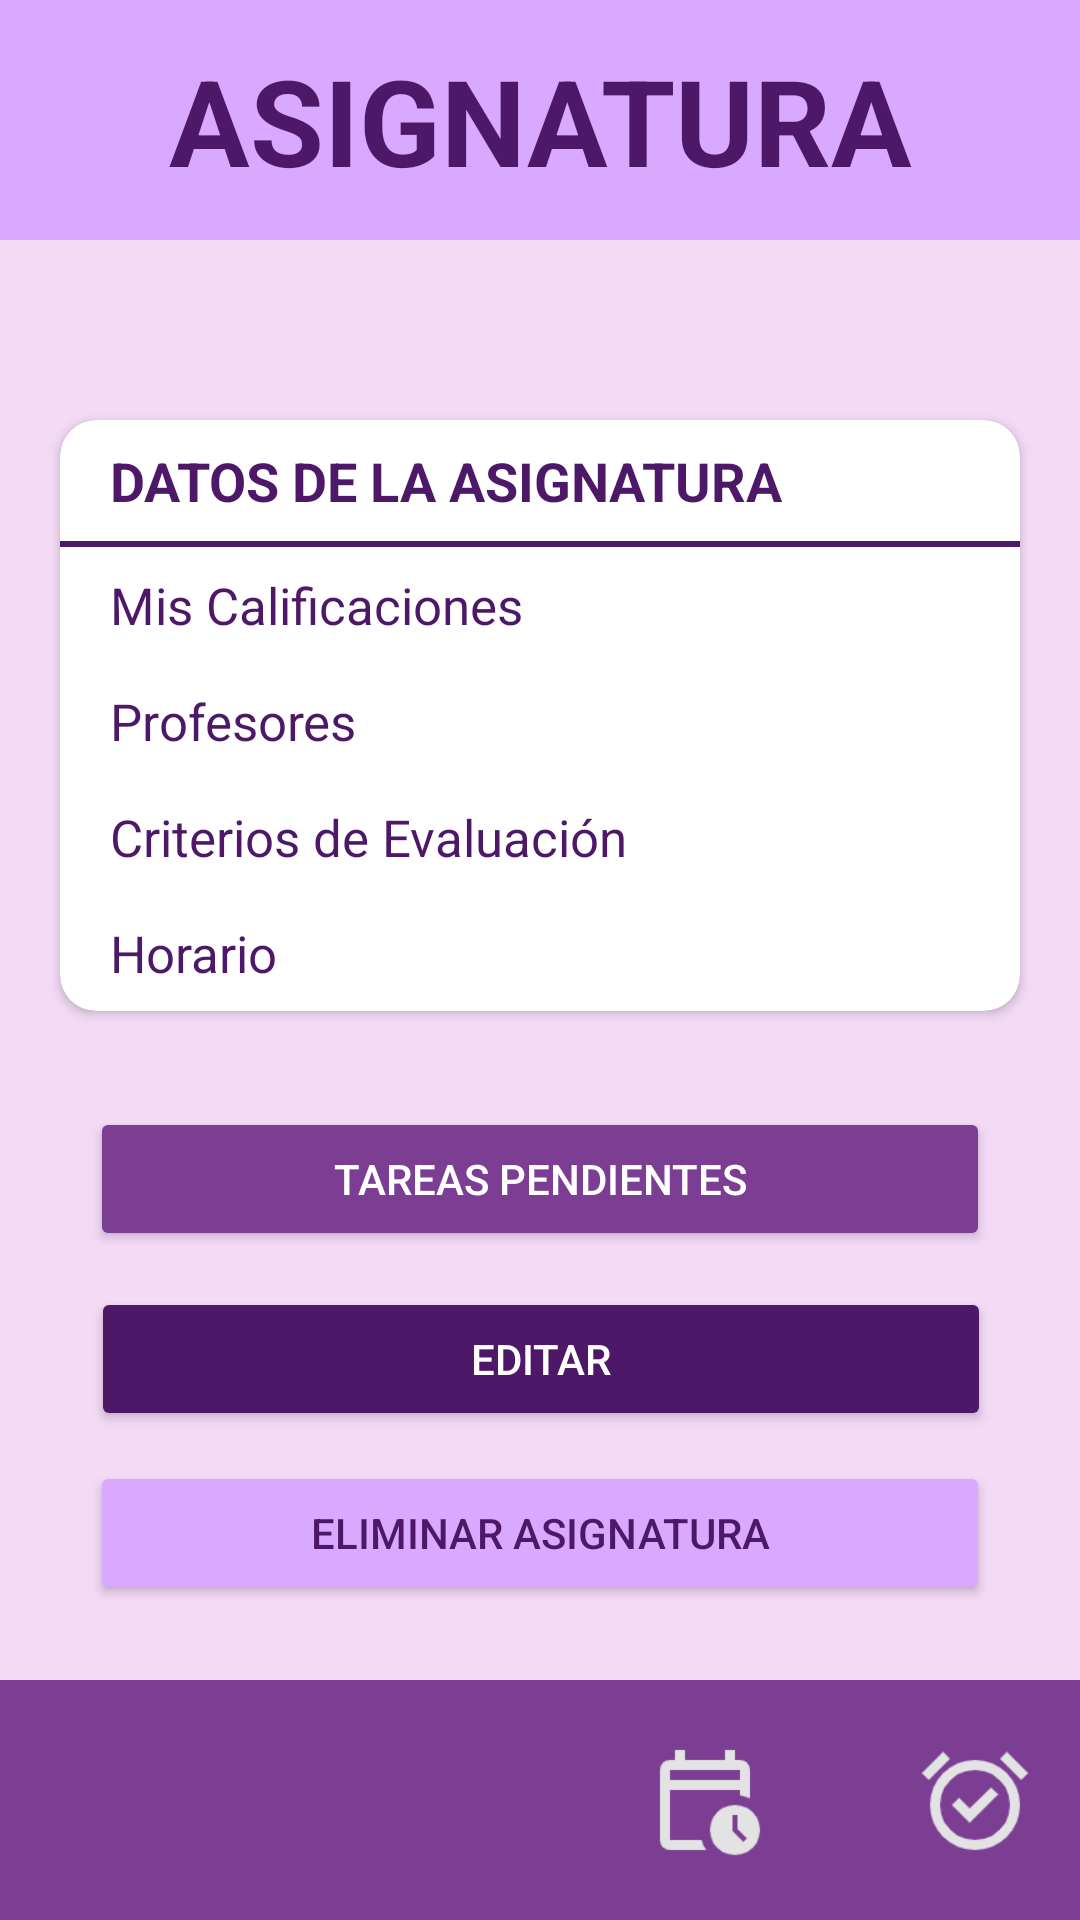

Reconstruct the res/layout file that produces this screen, plus the resources it refers to.
<!-- AndroidManifest.xml: application theme Theme.ProyectoStudyUS -->
<!-- res/layout/activity_information_subject.xml -->
<?xml version="1.0" encoding="utf-8"?>
<androidx.constraintlayout.widget.ConstraintLayout
    xmlns:android="http://schemas.android.com/apk/res/android"
    xmlns:app="http://schemas.android.com/apk/res-auto"
    android:layout_width="match_parent"
    android:layout_height="match_parent"
    android:background="#F3DAF5">

    
    <TextView
        android:id="@+id/tvTitle"
        android:layout_width="0dp"
        android:layout_height="80dp"
        android:background="#D9A8FF"
        android:text="ASIGNATURA"
        android:textColor="#4D1867"
        android:textSize="40sp"
        android:textStyle="bold"
        android:gravity="center"
        app:layout_constraintTop_toTopOf="parent"
        app:layout_constraintStart_toStartOf="parent"
        app:layout_constraintEnd_toEndOf="parent" />

    
    <androidx.cardview.widget.CardView
        android:id="@+id/cardDatos"
        android:layout_width="0dp"
        android:layout_height="wrap_content"
        android:background="#EAD3FF"
        app:cardCornerRadius="12dp"
        android:padding="16dp"
        app:layout_constraintTop_toBottomOf="@id/tvTitle"
        app:layout_constraintStart_toStartOf="parent"
        app:layout_constraintEnd_toEndOf="parent"
        android:layout_marginTop="60dp"
        android:layout_marginStart="20dp"
        android:layout_marginEnd="20dp"
        android:layout_marginBottom="20dp"
        >

        <LinearLayout
            android:layout_width="match_parent"
            android:layout_height="wrap_content"
            android:orientation="vertical">

            
            <TextView
                android:layout_width="wrap_content"
                android:layout_height="wrap_content"
                android:text="  DATOS DE LA ASIGNATURA"
                android:textColor="#4D1867"
                android:textStyle="bold"
                android:textSize="18sp"
                android:padding="8dp"/>

            <View
                android:layout_width="match_parent"
                android:layout_height="2dp"
                android:background="#4D1867"/>

            <TextView
                android:layout_width="match_parent"
                android:layout_height="wrap_content"
                android:text="  Mis Calificaciones"
                android:textColor="#4D1867"
                android:padding="8dp"
                android:textSize="17sp"
                />

            <TextView
                android:layout_width="match_parent"
                android:layout_height="wrap_content"
                android:text="  Profesores"
                android:textColor="#4D1867"
                android:padding="8dp"
                android:textSize="17sp"
                />

            <TextView
                android:layout_width="match_parent"
                android:layout_height="wrap_content"
                android:text="  Criterios de Evaluación"
                android:textColor="#4D1867"
                android:padding="8dp"
                android:textSize="17sp"
                />

            <TextView
                android:layout_width="match_parent"
                android:layout_height="wrap_content"
                android:text="  Horario"
                android:textColor="#4D1867"
                android:padding="8dp"
                android:textSize="17sp"
                />
        </LinearLayout>
    </androidx.cardview.widget.CardView>

    
    <Button
        android:id="@+id/btnTareas"
        android:layout_width="300dp"
        android:layout_height="wrap_content"
        android:text="TAREAS PENDIENTES"
        android:backgroundTint="#7B3E93"
        android:textColor="#FFFFFF"
        android:layout_marginTop="32dp"
        app:layout_constraintTop_toBottomOf="@id/cardDatos"
        app:layout_constraintStart_toStartOf="parent"
        app:layout_constraintEnd_toEndOf="parent" />

    <Button
        android:id="@+id/btnEditar"
        android:layout_width="300dp"
        android:layout_height="wrap_content"
        android:layout_marginTop="12dp"
        android:backgroundTint="#4D1867"
        android:text="EDITAR"
        android:textColor="#FFFFFF"
        app:layout_constraintEnd_toEndOf="parent"
        app:layout_constraintHorizontal_bias="0.504"
        app:layout_constraintStart_toStartOf="parent"
        app:layout_constraintTop_toBottomOf="@id/btnTareas" />

    <Button
        android:id="@+id/btnEliminar"
        android:layout_width="300dp"
        android:layout_height="wrap_content"
        android:text="ELIMINAR ASIGNATURA"
        android:backgroundTint="#D9A8FF"
        android:textColor="#4D1867"
        android:layout_marginTop="32dp"
        app:layout_constraintTop_toBottomOf="@id/btnEditar"
        app:layout_constraintStart_toStartOf="parent"
        app:layout_constraintEnd_toEndOf="parent"
        android:layout_margin="10dp"/>

    
    <LinearLayout
        android:layout_width="match_parent"
        android:layout_height="80dp"
        android:background="#7B3E93"
        android:orientation="horizontal"
        android:gravity="center"
        app:layout_constraintBottom_toBottomOf="parent">

        <ImageView
            android:layout_width="0dp"
            android:layout_height="40dp"
            android:src="@drawable/ic_house"
            android:contentDescription="Editar"
            android:layout_weight="1"/>

        <ImageView
            android:layout_width="40dp"
            android:layout_height="40dp"
            android:layout_weight="1"
            android:contentDescription="Calendario"
            android:src="@drawable/ic_calender" />

        <ImageView
            android:layout_width="40dp"
            android:layout_height="40dp"
            android:src="@drawable/ic_horario"
            android:contentDescription="Horario"
            android:layout_weight="1"/>

        <ImageView
            android:layout_width="0dp"
            android:layout_height="40dp"
            android:src="@drawable/ic_clock"
            android:contentDescription="Reloj"
            android:layout_weight="1"/>
    </LinearLayout>

</androidx.constraintlayout.widget.ConstraintLayout>
<!-- resources referenced by this layout -->
<resources>
  <!-- drawable ic_clock: png bitmap (drawable, 2550 bytes) -->
  <!-- drawable ic_horario: png bitmap (drawable, 1726 bytes) -->
  <style name="Theme.ProyectoStudyUS" parent="Base.Theme.ProyectoStudyUS" />
  <style name="Base.Theme.ProyectoStudyUS" parent="Theme.Material3.DayNight.NoActionBar">
          
          
      </style>
</resources>
